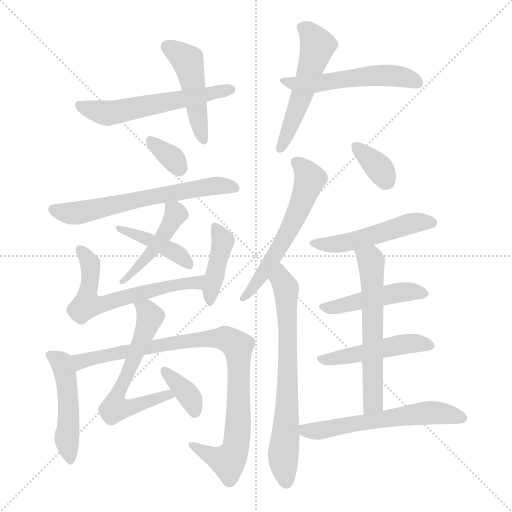
t = 0.00 s
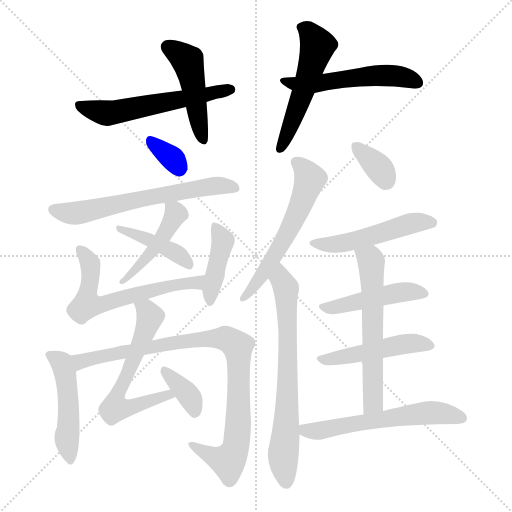
t = 2.97 s
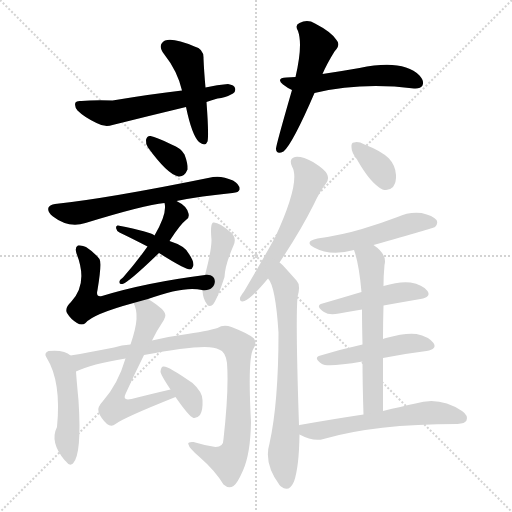
t = 5.93 s
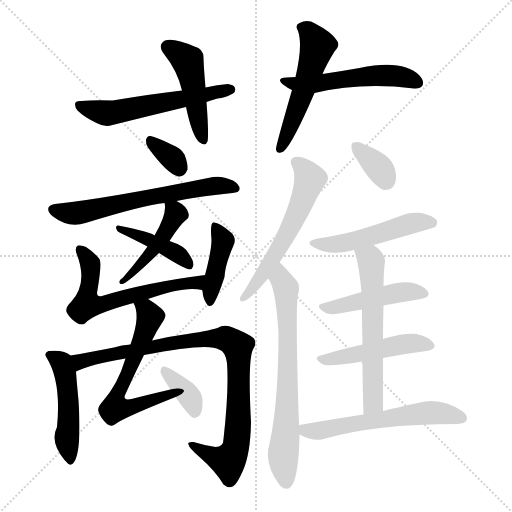
t = 8.90 s
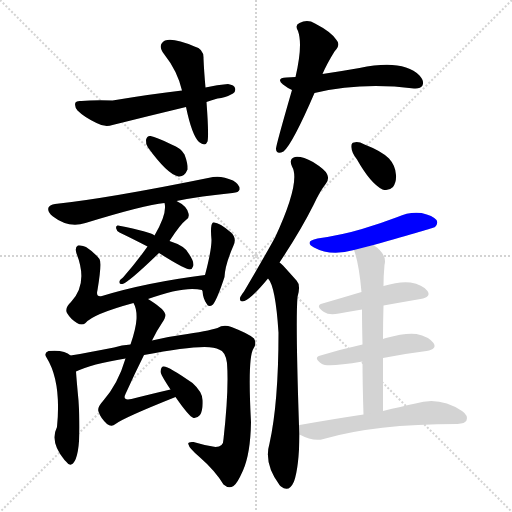
t = 11.87 s
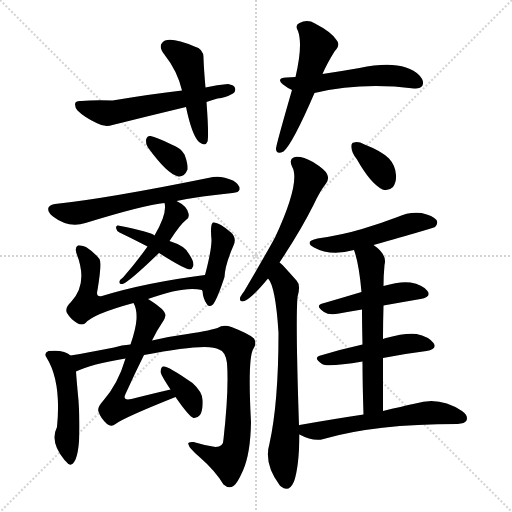
t = 14.84 s

The animated SVG that drew these frames (rendered in a browser with its animation timeline set to each time). Animation: 22 CSS @keyframes rules; one cycle of 14.84 s.

<svg version="1.1" viewBox="0 0 1024 1024" xmlns="http://www.w3.org/2000/svg">
  <g stroke="lightgray" stroke-dasharray="1,1" stroke-width="1" transform="scale(4, 4)">
    <line x1="0" y1="0" x2="256" y2="256"></line>
    <line x1="256" y1="0" x2="0" y2="256"></line>
    <line x1="128" y1="0" x2="128" y2="256"></line>
    <line x1="0" y1="128" x2="256" y2="128"></line>
  </g>
<g transform="scale(1, -1) translate(0, -900)">
   <style type="text/css">
    @keyframes keyframes0 {
      from {
       stroke: blue;
       stroke-dashoffset: 463;
       stroke-width: 128;
       }
       60% {
       animation-timing-function: step-end;
       stroke: blue;
       stroke-dashoffset: 0;
       stroke-width: 128;
       }
       to {
       stroke: black;
       stroke-width: 1024;
       }
       }
       #make-me-a-hanzi-animation-0 {
         animation: keyframes0 0.626790s both;
         animation-delay: 0.000000s;
         animation-timing-function: linear;
       }
    @keyframes keyframes1 {
      from {
       stroke: blue;
       stroke-dashoffset: 566;
       stroke-width: 128;
       }
       65% {
       animation-timing-function: step-end;
       stroke: blue;
       stroke-dashoffset: 0;
       stroke-width: 128;
       }
       to {
       stroke: black;
       stroke-width: 1024;
       }
       }
       #make-me-a-hanzi-animation-1 {
         animation: keyframes1 0.710612s both;
         animation-delay: 0.626790s;
         animation-timing-function: linear;
       }
    @keyframes keyframes2 {
      from {
       stroke: blue;
       stroke-dashoffset: 527;
       stroke-width: 128;
       }
       63% {
       animation-timing-function: step-end;
       stroke: blue;
       stroke-dashoffset: 0;
       stroke-width: 128;
       }
       to {
       stroke: black;
       stroke-width: 1024;
       }
       }
       #make-me-a-hanzi-animation-2 {
         animation: keyframes2 0.678874s both;
         animation-delay: 1.337402s;
         animation-timing-function: linear;
       }
    @keyframes keyframes3 {
      from {
       stroke: blue;
       stroke-dashoffset: 521;
       stroke-width: 128;
       }
       63% {
       animation-timing-function: step-end;
       stroke: blue;
       stroke-dashoffset: 0;
       stroke-width: 128;
       }
       to {
       stroke: black;
       stroke-width: 1024;
       }
       }
       #make-me-a-hanzi-animation-3 {
         animation: keyframes3 0.673991s both;
         animation-delay: 2.016276s;
         animation-timing-function: linear;
       }
    @keyframes keyframes4 {
      from {
       stroke: blue;
       stroke-dashoffset: 333;
       stroke-width: 128;
       }
       52% {
       animation-timing-function: step-end;
       stroke: blue;
       stroke-dashoffset: 0;
       stroke-width: 128;
       }
       to {
       stroke: black;
       stroke-width: 1024;
       }
       }
       #make-me-a-hanzi-animation-4 {
         animation: keyframes4 0.520996s both;
         animation-delay: 2.690267s;
         animation-timing-function: linear;
       }
    @keyframes keyframes5 {
      from {
       stroke: blue;
       stroke-dashoffset: 625;
       stroke-width: 128;
       }
       67% {
       animation-timing-function: step-end;
       stroke: blue;
       stroke-dashoffset: 0;
       stroke-width: 128;
       }
       to {
       stroke: black;
       stroke-width: 1024;
       }
       }
       #make-me-a-hanzi-animation-5 {
         animation: keyframes5 0.758626s both;
         animation-delay: 3.211263s;
         animation-timing-function: linear;
       }
    @keyframes keyframes6 {
      from {
       stroke: blue;
       stroke-dashoffset: 453;
       stroke-width: 128;
       }
       60% {
       animation-timing-function: step-end;
       stroke: blue;
       stroke-dashoffset: 0;
       stroke-width: 128;
       }
       to {
       stroke: black;
       stroke-width: 1024;
       }
       }
       #make-me-a-hanzi-animation-6 {
         animation: keyframes6 0.618652s both;
         animation-delay: 3.969889s;
         animation-timing-function: linear;
       }
    @keyframes keyframes7 {
      from {
       stroke: blue;
       stroke-dashoffset: 419;
       stroke-width: 128;
       }
       58% {
       animation-timing-function: step-end;
       stroke: blue;
       stroke-dashoffset: 0;
       stroke-width: 128;
       }
       to {
       stroke: black;
       stroke-width: 1024;
       }
       }
       #make-me-a-hanzi-animation-7 {
         animation: keyframes7 0.590983s both;
         animation-delay: 4.588542s;
         animation-timing-function: linear;
       }
    @keyframes keyframes8 {
      from {
       stroke: blue;
       stroke-dashoffset: 603;
       stroke-width: 128;
       }
       66% {
       animation-timing-function: step-end;
       stroke: blue;
       stroke-dashoffset: 0;
       stroke-width: 128;
       }
       to {
       stroke: black;
       stroke-width: 1024;
       }
       }
       #make-me-a-hanzi-animation-8 {
         animation: keyframes8 0.740723s both;
         animation-delay: 5.179525s;
         animation-timing-function: linear;
       }
    @keyframes keyframes9 {
      from {
       stroke: blue;
       stroke-dashoffset: 412;
       stroke-width: 128;
       }
       57% {
       animation-timing-function: step-end;
       stroke: blue;
       stroke-dashoffset: 0;
       stroke-width: 128;
       }
       to {
       stroke: black;
       stroke-width: 1024;
       }
       }
       #make-me-a-hanzi-animation-9 {
         animation: keyframes9 0.585286s both;
         animation-delay: 5.920247s;
         animation-timing-function: linear;
       }
    @keyframes keyframes10 {
      from {
       stroke: blue;
       stroke-dashoffset: 473;
       stroke-width: 128;
       }
       61% {
       animation-timing-function: step-end;
       stroke: blue;
       stroke-dashoffset: 0;
       stroke-width: 128;
       }
       to {
       stroke: black;
       stroke-width: 1024;
       }
       }
       #make-me-a-hanzi-animation-10 {
         animation: keyframes10 0.634928s both;
         animation-delay: 6.505534s;
         animation-timing-function: linear;
       }
    @keyframes keyframes11 {
      from {
       stroke: blue;
       stroke-dashoffset: 907;
       stroke-width: 128;
       }
       75% {
       animation-timing-function: step-end;
       stroke: blue;
       stroke-dashoffset: 0;
       stroke-width: 128;
       }
       to {
       stroke: black;
       stroke-width: 1024;
       }
       }
       #make-me-a-hanzi-animation-11 {
         animation: keyframes11 0.988118s both;
         animation-delay: 7.140462s;
         animation-timing-function: linear;
       }
    @keyframes keyframes12 {
      from {
       stroke: blue;
       stroke-dashoffset: 593;
       stroke-width: 128;
       }
       66% {
       animation-timing-function: step-end;
       stroke: blue;
       stroke-dashoffset: 0;
       stroke-width: 128;
       }
       to {
       stroke: black;
       stroke-width: 1024;
       }
       }
       #make-me-a-hanzi-animation-12 {
         animation: keyframes12 0.732585s both;
         animation-delay: 8.128581s;
         animation-timing-function: linear;
       }
    @keyframes keyframes13 {
      from {
       stroke: blue;
       stroke-dashoffset: 363;
       stroke-width: 128;
       }
       54% {
       animation-timing-function: step-end;
       stroke: blue;
       stroke-dashoffset: 0;
       stroke-width: 128;
       }
       to {
       stroke: black;
       stroke-width: 1024;
       }
       }
       #make-me-a-hanzi-animation-13 {
         animation: keyframes13 0.545410s both;
         animation-delay: 8.861165s;
         animation-timing-function: linear;
       }
    @keyframes keyframes14 {
      from {
       stroke: blue;
       stroke-dashoffset: 572;
       stroke-width: 128;
       }
       65% {
       animation-timing-function: step-end;
       stroke: blue;
       stroke-dashoffset: 0;
       stroke-width: 128;
       }
       to {
       stroke: black;
       stroke-width: 1024;
       }
       }
       #make-me-a-hanzi-animation-14 {
         animation: keyframes14 0.715495s both;
         animation-delay: 9.406576s;
         animation-timing-function: linear;
       }
    @keyframes keyframes15 {
      from {
       stroke: blue;
       stroke-dashoffset: 688;
       stroke-width: 128;
       }
       69% {
       animation-timing-function: step-end;
       stroke: blue;
       stroke-dashoffset: 0;
       stroke-width: 128;
       }
       to {
       stroke: black;
       stroke-width: 1024;
       }
       }
       #make-me-a-hanzi-animation-15 {
         animation: keyframes15 0.809896s both;
         animation-delay: 10.122070s;
         animation-timing-function: linear;
       }
    @keyframes keyframes16 {
      from {
       stroke: blue;
       stroke-dashoffset: 346;
       stroke-width: 128;
       }
       53% {
       animation-timing-function: step-end;
       stroke: blue;
       stroke-dashoffset: 0;
       stroke-width: 128;
       }
       to {
       stroke: black;
       stroke-width: 1024;
       }
       }
       #make-me-a-hanzi-animation-16 {
         animation: keyframes16 0.531576s both;
         animation-delay: 10.931966s;
         animation-timing-function: linear;
       }
    @keyframes keyframes17 {
      from {
       stroke: blue;
       stroke-dashoffset: 498;
       stroke-width: 128;
       }
       62% {
       animation-timing-function: step-end;
       stroke: blue;
       stroke-dashoffset: 0;
       stroke-width: 128;
       }
       to {
       stroke: black;
       stroke-width: 1024;
       }
       }
       #make-me-a-hanzi-animation-17 {
         animation: keyframes17 0.655273s both;
         animation-delay: 11.463542s;
         animation-timing-function: linear;
       }
    @keyframes keyframes18 {
      from {
       stroke: blue;
       stroke-dashoffset: 458;
       stroke-width: 128;
       }
       60% {
       animation-timing-function: step-end;
       stroke: blue;
       stroke-dashoffset: 0;
       stroke-width: 128;
       }
       to {
       stroke: black;
       stroke-width: 1024;
       }
       }
       #make-me-a-hanzi-animation-18 {
         animation: keyframes18 0.622721s both;
         animation-delay: 12.118815s;
         animation-timing-function: linear;
       }
    @keyframes keyframes19 {
      from {
       stroke: blue;
       stroke-dashoffset: 475;
       stroke-width: 128;
       }
       61% {
       animation-timing-function: step-end;
       stroke: blue;
       stroke-dashoffset: 0;
       stroke-width: 128;
       }
       to {
       stroke: black;
       stroke-width: 1024;
       }
       }
       #make-me-a-hanzi-animation-19 {
         animation: keyframes19 0.636556s both;
         animation-delay: 12.741536s;
         animation-timing-function: linear;
       }
    @keyframes keyframes20 {
      from {
       stroke: blue;
       stroke-dashoffset: 593;
       stroke-width: 128;
       }
       66% {
       animation-timing-function: step-end;
       stroke: blue;
       stroke-dashoffset: 0;
       stroke-width: 128;
       }
       to {
       stroke: black;
       stroke-width: 1024;
       }
       }
       #make-me-a-hanzi-animation-20 {
         animation: keyframes20 0.732585s both;
         animation-delay: 13.378092s;
         animation-timing-function: linear;
       }
    @keyframes keyframes21 {
      from {
       stroke: blue;
       stroke-dashoffset: 583;
       stroke-width: 128;
       }
       65% {
       animation-timing-function: step-end;
       stroke: blue;
       stroke-dashoffset: 0;
       stroke-width: 128;
       }
       to {
       stroke: black;
       stroke-width: 1024;
       }
       }
       #make-me-a-hanzi-animation-21 {
         animation: keyframes21 0.724447s both;
         animation-delay: 14.110677s;
         animation-timing-function: linear;
       }
</style>
<path d="M 411.0 725.0 Q 408.0 758.0 407.0 783.0 Q 408.0 802.0 389.0 807.0 Q 347.0 825.0 330.0 819.0 Q 314.0 810.0 328.0 792.0 Q 355.0 758.0 364.0 719.0 L 372.0 686.0 Q 384.0 629.0 398.0 616.0 Q 411.0 606.0 415.0 617.0 Q 418.0 629.0 413.0 696.0 L 411.0 725.0 Z" fill="lightgray"></path> 
<path d="M 413.0 696.0 Q 423.0 700.0 435.0 703.0 Q 450.0 704.0 466.0 713.0 Q 472.0 717.0 470.0 724.0 Q 469.0 730.0 456.0 732.0 Q 435.0 731.0 411.0 725.0 L 364.0 719.0 Q 303.0 712.0 225.0 699.0 Q 185.0 700.0 163.0 698.0 Q 153.0 699.0 151.0 695.0 Q 148.0 688.0 155.0 679.0 Q 168.0 666.0 193.0 654.0 Q 209.0 645.0 225.0 650.0 Q 297.0 668.0 372.0 686.0 L 413.0 696.0 Z" fill="lightgray"></path> 
<path d="M 645.0 752.0 Q 654.0 773.0 669.0 797.0 Q 682.0 810.0 673.0 820.0 Q 663.0 836.0 630.0 853.0 Q 615.0 862.0 599.0 854.0 Q 589.0 850.0 596.0 838.0 Q 606.0 810.0 591.0 746.0 L 584.0 720.0 Q 551.0 606.0 552.0 602.0 Q 553.0 590.0 567.0 597.0 Q 585.0 612.0 629.0 714.0 L 645.0 752.0 Z" fill="lightgray"></path> 
<path d="M 629.0 714.0 Q 722.0 736.0 828.0 723.0 Q 841.0 722.0 845.0 729.0 Q 849.0 738.0 839.0 749.0 Q 806.0 782.0 719.0 764.0 Q 685.0 758.0 645.0 752.0 L 591.0 746.0 Q 582.0 746.0 573.0 745.0 Q 551.0 744.0 566.0 731.0 Q 575.0 724.0 584.0 720.0 C 606.0 709.0 606.0 709.0 629.0 714.0 Z" fill="lightgray"></path> 
<path d="M 296.0 605.0 Q 335.0 551.0 357.0 547.0 Q 369.0 546.0 375.0 561.0 Q 376.0 573.0 369.0 591.0 Q 362.0 604.0 343.0 611.0 Q 313.0 626.0 301.0 628.0 Q 294.0 629.0 292.0 620.0 Q 291.0 613.0 296.0 605.0 Z" fill="lightgray"></path> 
<path d="M 353.0 498.0 Q 402.0 508.0 465.0 514.0 Q 478.0 515.0 479.0 521.0 Q 480.0 531.0 466.0 539.0 Q 444.0 549.0 426.0 546.0 Q 215.0 503.0 110.0 492.0 Q 100.0 491.0 97.0 485.0 Q 94.0 476.0 106.0 467.0 Q 137.0 443.0 171.0 454.0 Q 288.0 490.0 329.0 494.0 L 353.0 498.0 Z" fill="lightgray"></path> 
<path d="M 339.0 418.0 Q 360.0 451.0 373.0 461.0 Q 379.0 465.0 377.0 473.0 Q 374.0 488.0 353.0 498.0 C 326.0 512.0 326.0 512.0 329.0 494.0 Q 335.0 473.0 309.0 429.0 L 295.0 407.0 Q 274.0 377.0 246.0 345.0 Q 240.0 341.0 239.0 337.0 Q 238.0 331.0 245.0 332.0 Q 257.0 335.0 318.0 394.0 L 339.0 418.0 Z" fill="lightgray"></path> 
<path d="M 318.0 394.0 Q 370.0 361.0 380.0 361.0 Q 384.0 361.0 386.0 367.0 Q 390.0 374.0 378.0 392.0 Q 371.0 408.0 339.0 418.0 L 309.0 429.0 Q 302.0 436.0 236.0 449.0 Q 232.0 450.0 232.0 444.0 Q 233.0 438.0 239.0 435.0 Q 264.0 423.0 295.0 407.0 L 318.0 394.0 Z" fill="lightgray"></path> 
<path d="M 296.0 302.0 Q 369.0 329.0 404.0 320.0 C 434.0 315.0 440.0 354.0 410.0 350.0 Q 292.0 335.0 204.0 308.0 Q 191.0 305.0 195.0 320.0 Q 204.0 374.0 199.0 382.0 Q 189.0 395.0 172.0 406.0 Q 165.0 410.0 156.0 409.0 Q 149.0 406.0 153.0 393.0 Q 177.0 333.0 142.0 296.0 Q 129.0 284.0 134.0 274.0 Q 141.0 262.0 154.0 254.0 Q 164.0 248.0 171.0 254.0 Q 186.0 272.0 267.0 294.0 L 296.0 302.0 Z" fill="lightgray"></path> 
<path d="M 404.0 320.0 Q 404.0 319.0 405.0 318.0 Q 406.0 303.0 413.0 293.0 Q 417.0 284.0 426.0 291.0 Q 435.0 303.0 449.0 346.0 Q 450.0 370.0 467.0 409.0 Q 474.0 424.0 462.0 435.0 Q 437.0 457.0 426.0 455.0 Q 420.0 452.0 423.0 420.0 Q 423.0 399.0 410.0 350.0 L 404.0 320.0 Z" fill="lightgray"></path> 
<path d="M 141.0 189.0 Q 129.0 201.0 97.0 198.0 Q 87.0 194.0 93.0 185.0 Q 123.0 137.0 114.0 46.0 Q 99.0 16.0 129.0 -20.0 L 132.0 -23.0 Q 139.0 -33.0 146.0 -27.0 Q 164.0 -8.0 157.0 99.0 Q 153.0 141.0 152.0 157.0 C 150.0 182.0 150.0 182.0 141.0 189.0 Z" fill="lightgray"></path> 
<path d="M 288.0 190.0 Q 417.0 215.0 438.0 201.0 Q 451.0 197.0 454.0 174.0 Q 458.0 120.0 447.0 22.0 Q 447.0 6.0 431.0 6.0 Q 406.0 10.0 387.0 16.0 Q 374.0 17.0 377.0 11.0 Q 378.0 4.0 399.0 -14.0 Q 430.0 -41.0 447.0 -69.0 Q 457.0 -78.0 467.0 -72.0 Q 474.0 -68.0 486.0 -41.0 Q 501.0 -7.0 502.0 56.0 Q 495.0 185.0 507.0 203.0 Q 514.0 213.0 508.0 223.0 Q 499.0 232.0 463.0 246.0 Q 447.0 252.0 435.0 244.0 Q 416.0 238.0 362.0 230.0 Q 331.0 226.0 304.0 219.0 L 261.0 211.0 Q 243.0 210.0 228.0 205.0 Q 177.0 195.0 141.0 189.0 C 111.0 184.0 124.0 146.0 152.0 157.0 Q 182.0 172.0 251.0 183.0 L 288.0 190.0 Z" fill="lightgray"></path> 
<path d="M 341.0 121.0 Q 298.0 111.0 263.0 102.0 Q 244.0 98.0 251.0 112.0 Q 270.0 154.0 288.0 190.0 L 304.0 219.0 Q 313.0 238.0 324.0 254.0 Q 333.0 267.0 330.0 273.0 Q 327.0 283.0 296.0 302.0 C 271.0 318.0 256.0 322.0 267.0 294.0 Q 274.0 282.0 273.0 262.0 Q 272.0 243.0 261.0 211.0 L 251.0 183.0 Q 236.0 132.0 206.0 98.0 Q 194.0 85.0 197.0 77.0 Q 201.0 64.0 214.0 52.0 Q 223.0 45.0 231.0 52.0 Q 246.0 64.0 351.0 106.0 C 379.0 117.0 370.0 128.0 341.0 121.0 Z" fill="lightgray"></path> 
<path d="M 351.0 106.0 Q 378.0 67.0 387.0 64.0 Q 394.0 63.0 400.0 70.0 Q 406.0 79.0 405.0 100.0 Q 405.0 116.0 385.0 134.0 Q 334.0 170.0 326.0 167.0 Q 322.0 166.0 321.0 157.0 Q 321.0 151.0 341.0 121.0 L 351.0 106.0 Z" fill="lightgray"></path> 
<path d="M 559.0 375.0 Q 601.0 438.0 627.0 490.0 Q 640.0 518.0 652.0 533.0 Q 659.0 542.0 654.0 552.0 Q 650.0 561.0 626.0 576.0 Q 604.0 588.0 590.0 586.0 Q 577.0 583.0 584.0 567.0 Q 602.0 537.0 550.0 425.0 Q 532.0 392.0 488.0 317.0 Q 481.0 308.0 480.0 304.0 Q 479.0 295.0 489.0 298.0 Q 504.0 304.0 536.0 343.0 L 559.0 375.0 Z" fill="lightgray"></path> 
<path d="M 598.0 49.0 Q 591.0 257.0 595.0 306.0 Q 602.0 330.0 593.0 339.0 Q 577.0 357.0 566.0 369.0 Q 562.0 373.0 559.0 375.0 C 537.0 396.0 521.0 369.0 536.0 343.0 Q 551.0 328.0 557.0 235.0 Q 557.0 94.0 539.0 13.0 Q 527.0 -27.0 559.0 -70.0 Q 560.0 -71.0 562.0 -73.0 Q 578.0 -86.0 588.0 -63.0 Q 598.0 -35.0 599.0 31.0 L 598.0 49.0 Z" fill="lightgray"></path> 
<path d="M 714.0 581.0 Q 741.0 533.0 765.0 521.0 Q 777.0 517.0 786.0 526.0 Q 793.0 536.0 792.0 550.0 Q 791.0 569.0 778.0 583.0 Q 763.0 598.0 729.0 611.0 Q 716.0 618.0 708.0 615.0 Q 702.0 615.0 703.0 605.0 Q 703.0 595.0 714.0 581.0 Z" fill="lightgray"></path> 
<path d="M 747.0 410.0 Q 867.0 444.0 870.0 446.0 Q 877.0 453.0 873.0 460.0 Q 866.0 469.0 843.0 474.0 Q 818.0 477.0 795.0 466.0 Q 761.0 453.0 724.0 442.0 Q 684.0 430.0 635.0 423.0 Q 607.0 417.0 628.0 405.0 Q 661.0 387.0 708.0 400.0 L 747.0 410.0 Z" fill="lightgray"></path> 
<path d="M 767.0 289.0 Q 806.0 296.0 841.0 302.0 Q 863.0 306.0 855.0 318.0 Q 845.0 331.0 821.0 335.0 Q 800.0 338.0 767.0 328.0 L 723.0 316.0 Q 683.0 304.0 645.0 293.0 Q 629.0 289.0 648.0 276.0 Q 658.0 269.0 678.0 273.0 Q 700.0 277.0 724.0 281.0 L 767.0 289.0 Z" fill="lightgray"></path> 
<path d="M 766.0 184.0 Q 812.0 193.0 853.0 198.0 Q 875.0 202.0 867.0 214.0 Q 857.0 227.0 833.0 232.0 Q 811.0 235.0 772.0 224.0 Q 768.0 223.0 766.0 222.0 L 725.0 211.0 Q 680.0 201.0 641.0 189.0 Q 625.0 185.0 644.0 172.0 Q 654.0 165.0 725.0 177.0 L 766.0 184.0 Z" fill="lightgray"></path> 
<path d="M 766.0 78.0 Q 766.0 135.0 766.0 184.0 L 766.0 222.0 Q 766.0 256.0 767.0 289.0 L 767.0 328.0 Q 767.0 349.0 769.0 370.0 Q 775.0 391.0 747.0 410.0 C 723.0 428.0 699.0 429.0 708.0 400.0 Q 718.0 373.0 723.0 316.0 L 724.0 281.0 Q 724.0 253.0 725.0 211.0 L 725.0 177.0 Q 725.0 132.0 727.0 71.0 C 728.0 41.0 766.0 48.0 766.0 78.0 Z" fill="lightgray"></path> 
<path d="M 727.0 71.0 Q 667.0 62.0 599.0 50.0 Q 598.0 50.0 598.0 49.0 C 574.0 43.0 574.0 43.0 599.0 31.0 Q 627.0 16.0 647.0 22.0 Q 749.0 52.0 915.0 52.0 Q 930.0 53.0 933.0 59.0 Q 937.0 69.0 924.0 78.0 Q 879.0 108.0 831.0 93.0 Q 803.0 87.0 766.0 78.0 L 727.0 71.0 Z" fill="lightgray"></path> 
      <clipPath id="make-me-a-hanzi-clip-0">
      <path d="M 411.0 725.0 Q 408.0 758.0 407.0 783.0 Q 408.0 802.0 389.0 807.0 Q 347.0 825.0 330.0 819.0 Q 314.0 810.0 328.0 792.0 Q 355.0 758.0 364.0 719.0 L 372.0 686.0 Q 384.0 629.0 398.0 616.0 Q 411.0 606.0 415.0 617.0 Q 418.0 629.0 413.0 696.0 L 411.0 725.0 Z" fill="lightgray"></path>
      </clipPath>
      <path clip-path="url(#make-me-a-hanzi-clip-0)" d="M 337.0 805.0 L 376.0 775.0 L 406.0 620.0 " fill="none" id="make-me-a-hanzi-animation-0" stroke-dasharray="335 670" stroke-linecap="round"></path>

      <clipPath id="make-me-a-hanzi-clip-1">
      <path d="M 413.0 696.0 Q 423.0 700.0 435.0 703.0 Q 450.0 704.0 466.0 713.0 Q 472.0 717.0 470.0 724.0 Q 469.0 730.0 456.0 732.0 Q 435.0 731.0 411.0 725.0 L 364.0 719.0 Q 303.0 712.0 225.0 699.0 Q 185.0 700.0 163.0 698.0 Q 153.0 699.0 151.0 695.0 Q 148.0 688.0 155.0 679.0 Q 168.0 666.0 193.0 654.0 Q 209.0 645.0 225.0 650.0 Q 297.0 668.0 372.0 686.0 L 413.0 696.0 Z" fill="lightgray"></path>
      </clipPath>
      <path clip-path="url(#make-me-a-hanzi-clip-1)" d="M 158.0 691.0 L 195.0 677.0 L 227.0 675.0 L 461.0 721.0 " fill="none" id="make-me-a-hanzi-animation-1" stroke-dasharray="438 876" stroke-linecap="round"></path>

      <clipPath id="make-me-a-hanzi-clip-2">
      <path d="M 645.0 752.0 Q 654.0 773.0 669.0 797.0 Q 682.0 810.0 673.0 820.0 Q 663.0 836.0 630.0 853.0 Q 615.0 862.0 599.0 854.0 Q 589.0 850.0 596.0 838.0 Q 606.0 810.0 591.0 746.0 L 584.0 720.0 Q 551.0 606.0 552.0 602.0 Q 553.0 590.0 567.0 597.0 Q 585.0 612.0 629.0 714.0 L 645.0 752.0 Z" fill="lightgray"></path>
      </clipPath>
      <path clip-path="url(#make-me-a-hanzi-clip-2)" d="M 602.0 845.0 L 617.0 837.0 L 635.0 808.0 L 606.0 711.0 L 560.0 602.0 " fill="none" id="make-me-a-hanzi-animation-2" stroke-dasharray="399 798" stroke-linecap="round"></path>

      <clipPath id="make-me-a-hanzi-clip-3">
      <path d="M 629.0 714.0 Q 722.0 736.0 828.0 723.0 Q 841.0 722.0 845.0 729.0 Q 849.0 738.0 839.0 749.0 Q 806.0 782.0 719.0 764.0 Q 685.0 758.0 645.0 752.0 L 591.0 746.0 Q 582.0 746.0 573.0 745.0 Q 551.0 744.0 566.0 731.0 Q 575.0 724.0 584.0 720.0 C 606.0 709.0 606.0 709.0 629.0 714.0 Z" fill="lightgray"></path>
      </clipPath>
      <path clip-path="url(#make-me-a-hanzi-clip-3)" d="M 575.0 735.0 L 633.0 732.0 L 768.0 750.0 L 796.0 748.0 L 836.0 734.0 " fill="none" id="make-me-a-hanzi-animation-3" stroke-dasharray="393 786" stroke-linecap="round"></path>

      <clipPath id="make-me-a-hanzi-clip-4">
      <path d="M 296.0 605.0 Q 335.0 551.0 357.0 547.0 Q 369.0 546.0 375.0 561.0 Q 376.0 573.0 369.0 591.0 Q 362.0 604.0 343.0 611.0 Q 313.0 626.0 301.0 628.0 Q 294.0 629.0 292.0 620.0 Q 291.0 613.0 296.0 605.0 Z" fill="lightgray"></path>
      </clipPath>
      <path clip-path="url(#make-me-a-hanzi-clip-4)" d="M 303.0 616.0 L 344.0 584.0 L 358.0 563.0 " fill="none" id="make-me-a-hanzi-animation-4" stroke-dasharray="205 410" stroke-linecap="round"></path>

      <clipPath id="make-me-a-hanzi-clip-5">
      <path d="M 353.0 498.0 Q 402.0 508.0 465.0 514.0 Q 478.0 515.0 479.0 521.0 Q 480.0 531.0 466.0 539.0 Q 444.0 549.0 426.0 546.0 Q 215.0 503.0 110.0 492.0 Q 100.0 491.0 97.0 485.0 Q 94.0 476.0 106.0 467.0 Q 137.0 443.0 171.0 454.0 Q 288.0 490.0 329.0 494.0 L 353.0 498.0 Z" fill="lightgray"></path>
      </clipPath>
      <path clip-path="url(#make-me-a-hanzi-clip-5)" d="M 107.0 481.0 L 159.0 474.0 L 400.0 525.0 L 433.0 529.0 L 469.0 523.0 " fill="none" id="make-me-a-hanzi-animation-5" stroke-dasharray="497 994" stroke-linecap="round"></path>

      <clipPath id="make-me-a-hanzi-clip-6">
      <path d="M 339.0 418.0 Q 360.0 451.0 373.0 461.0 Q 379.0 465.0 377.0 473.0 Q 374.0 488.0 353.0 498.0 C 326.0 512.0 326.0 512.0 329.0 494.0 Q 335.0 473.0 309.0 429.0 L 295.0 407.0 Q 274.0 377.0 246.0 345.0 Q 240.0 341.0 239.0 337.0 Q 238.0 331.0 245.0 332.0 Q 257.0 335.0 318.0 394.0 L 339.0 418.0 Z" fill="lightgray"></path>
      </clipPath>
      <path clip-path="url(#make-me-a-hanzi-clip-6)" d="M 336.0 490.0 L 352.0 472.0 L 340.0 449.0 L 286.0 373.0 L 245.0 338.0 " fill="none" id="make-me-a-hanzi-animation-6" stroke-dasharray="325 650" stroke-linecap="round"></path>

      <clipPath id="make-me-a-hanzi-clip-7">
      <path d="M 318.0 394.0 Q 370.0 361.0 380.0 361.0 Q 384.0 361.0 386.0 367.0 Q 390.0 374.0 378.0 392.0 Q 371.0 408.0 339.0 418.0 L 309.0 429.0 Q 302.0 436.0 236.0 449.0 Q 232.0 450.0 232.0 444.0 Q 233.0 438.0 239.0 435.0 Q 264.0 423.0 295.0 407.0 L 318.0 394.0 Z" fill="lightgray"></path>
      </clipPath>
      <path clip-path="url(#make-me-a-hanzi-clip-7)" d="M 239.0 442.0 L 248.0 444.0 L 262.0 433.0 L 343.0 400.0 L 379.0 368.0 " fill="none" id="make-me-a-hanzi-animation-7" stroke-dasharray="291 582" stroke-linecap="round"></path>

      <clipPath id="make-me-a-hanzi-clip-8">
      <path d="M 296.0 302.0 Q 369.0 329.0 404.0 320.0 C 434.0 315.0 440.0 354.0 410.0 350.0 Q 292.0 335.0 204.0 308.0 Q 191.0 305.0 195.0 320.0 Q 204.0 374.0 199.0 382.0 Q 189.0 395.0 172.0 406.0 Q 165.0 410.0 156.0 409.0 Q 149.0 406.0 153.0 393.0 Q 177.0 333.0 142.0 296.0 Q 129.0 284.0 134.0 274.0 Q 141.0 262.0 154.0 254.0 Q 164.0 248.0 171.0 254.0 Q 186.0 272.0 267.0 294.0 L 296.0 302.0 Z" fill="lightgray"></path>
      </clipPath>
      <path clip-path="url(#make-me-a-hanzi-clip-8)" d="M 160.0 401.0 L 181.0 369.0 L 178.0 294.0 L 213.0 293.0 L 309.0 322.0 L 394.0 335.0 L 402.0 344.0 " fill="none" id="make-me-a-hanzi-animation-8" stroke-dasharray="475 950" stroke-linecap="round"></path>

      <clipPath id="make-me-a-hanzi-clip-9">
      <path d="M 404.0 320.0 Q 404.0 319.0 405.0 318.0 Q 406.0 303.0 413.0 293.0 Q 417.0 284.0 426.0 291.0 Q 435.0 303.0 449.0 346.0 Q 450.0 370.0 467.0 409.0 Q 474.0 424.0 462.0 435.0 Q 437.0 457.0 426.0 455.0 Q 420.0 452.0 423.0 420.0 Q 423.0 399.0 410.0 350.0 L 404.0 320.0 Z" fill="lightgray"></path>
      </clipPath>
      <path clip-path="url(#make-me-a-hanzi-clip-9)" d="M 430.0 449.0 L 446.0 418.0 L 421.0 300.0 " fill="none" id="make-me-a-hanzi-animation-9" stroke-dasharray="284 568" stroke-linecap="round"></path>

      <clipPath id="make-me-a-hanzi-clip-10">
      <path d="M 141.0 189.0 Q 129.0 201.0 97.0 198.0 Q 87.0 194.0 93.0 185.0 Q 123.0 137.0 114.0 46.0 Q 99.0 16.0 129.0 -20.0 L 132.0 -23.0 Q 139.0 -33.0 146.0 -27.0 Q 164.0 -8.0 157.0 99.0 Q 153.0 141.0 152.0 157.0 C 150.0 182.0 150.0 182.0 141.0 189.0 Z" fill="lightgray"></path>
      </clipPath>
      <path clip-path="url(#make-me-a-hanzi-clip-10)" d="M 107.0 188.0 L 123.0 175.0 L 133.0 139.0 L 139.0 85.0 L 134.0 20.0 L 141.0 -19.0 " fill="none" id="make-me-a-hanzi-animation-10" stroke-dasharray="345 690" stroke-linecap="round"></path>

      <clipPath id="make-me-a-hanzi-clip-11">
      <path d="M 288.0 190.0 Q 417.0 215.0 438.0 201.0 Q 451.0 197.0 454.0 174.0 Q 458.0 120.0 447.0 22.0 Q 447.0 6.0 431.0 6.0 Q 406.0 10.0 387.0 16.0 Q 374.0 17.0 377.0 11.0 Q 378.0 4.0 399.0 -14.0 Q 430.0 -41.0 447.0 -69.0 Q 457.0 -78.0 467.0 -72.0 Q 474.0 -68.0 486.0 -41.0 Q 501.0 -7.0 502.0 56.0 Q 495.0 185.0 507.0 203.0 Q 514.0 213.0 508.0 223.0 Q 499.0 232.0 463.0 246.0 Q 447.0 252.0 435.0 244.0 Q 416.0 238.0 362.0 230.0 Q 331.0 226.0 304.0 219.0 L 261.0 211.0 Q 243.0 210.0 228.0 205.0 Q 177.0 195.0 141.0 189.0 C 111.0 184.0 124.0 146.0 152.0 157.0 Q 182.0 172.0 251.0 183.0 L 288.0 190.0 Z" fill="lightgray"></path>
      </clipPath>
      <path clip-path="url(#make-me-a-hanzi-clip-11)" d="M 148.0 185.0 L 163.0 178.0 L 374.0 220.0 L 436.0 224.0 L 461.0 218.0 L 475.0 207.0 L 478.0 179.0 L 476.0 48.0 L 467.0 -7.0 L 456.0 -22.0 L 450.0 -21.0 L 383.0 11.0 " fill="none" id="make-me-a-hanzi-animation-11" stroke-dasharray="779 1558" stroke-linecap="round"></path>

      <clipPath id="make-me-a-hanzi-clip-12">
      <path d="M 341.0 121.0 Q 298.0 111.0 263.0 102.0 Q 244.0 98.0 251.0 112.0 Q 270.0 154.0 288.0 190.0 L 304.0 219.0 Q 313.0 238.0 324.0 254.0 Q 333.0 267.0 330.0 273.0 Q 327.0 283.0 296.0 302.0 C 271.0 318.0 256.0 322.0 267.0 294.0 Q 274.0 282.0 273.0 262.0 Q 272.0 243.0 261.0 211.0 L 251.0 183.0 Q 236.0 132.0 206.0 98.0 Q 194.0 85.0 197.0 77.0 Q 201.0 64.0 214.0 52.0 Q 223.0 45.0 231.0 52.0 Q 246.0 64.0 351.0 106.0 C 379.0 117.0 370.0 128.0 341.0 121.0 Z" fill="lightgray"></path>
      </clipPath>
      <path clip-path="url(#make-me-a-hanzi-clip-12)" d="M 275.0 292.0 L 294.0 280.0 L 300.0 267.0 L 237.0 117.0 L 235.0 88.0 L 263.0 85.0 L 322.0 107.0 L 339.0 103.0 " fill="none" id="make-me-a-hanzi-animation-12" stroke-dasharray="465 930" stroke-linecap="round"></path>

      <clipPath id="make-me-a-hanzi-clip-13">
      <path d="M 351.0 106.0 Q 378.0 67.0 387.0 64.0 Q 394.0 63.0 400.0 70.0 Q 406.0 79.0 405.0 100.0 Q 405.0 116.0 385.0 134.0 Q 334.0 170.0 326.0 167.0 Q 322.0 166.0 321.0 157.0 Q 321.0 151.0 341.0 121.0 L 351.0 106.0 Z" fill="lightgray"></path>
      </clipPath>
      <path clip-path="url(#make-me-a-hanzi-clip-13)" d="M 328.0 160.0 L 380.0 105.0 L 390.0 75.0 " fill="none" id="make-me-a-hanzi-animation-13" stroke-dasharray="235 470" stroke-linecap="round"></path>

      <clipPath id="make-me-a-hanzi-clip-14">
      <path d="M 559.0 375.0 Q 601.0 438.0 627.0 490.0 Q 640.0 518.0 652.0 533.0 Q 659.0 542.0 654.0 552.0 Q 650.0 561.0 626.0 576.0 Q 604.0 588.0 590.0 586.0 Q 577.0 583.0 584.0 567.0 Q 602.0 537.0 550.0 425.0 Q 532.0 392.0 488.0 317.0 Q 481.0 308.0 480.0 304.0 Q 479.0 295.0 489.0 298.0 Q 504.0 304.0 536.0 343.0 L 559.0 375.0 Z" fill="lightgray"></path>
      </clipPath>
      <path clip-path="url(#make-me-a-hanzi-clip-14)" d="M 592.0 575.0 L 610.0 560.0 L 620.0 542.0 L 608.0 507.0 L 567.0 418.0 L 521.0 344.0 L 488.0 307.0 " fill="none" id="make-me-a-hanzi-animation-14" stroke-dasharray="444 888" stroke-linecap="round"></path>

      <clipPath id="make-me-a-hanzi-clip-15">
      <path d="M 598.0 49.0 Q 591.0 257.0 595.0 306.0 Q 602.0 330.0 593.0 339.0 Q 577.0 357.0 566.0 369.0 Q 562.0 373.0 559.0 375.0 C 537.0 396.0 521.0 369.0 536.0 343.0 Q 551.0 328.0 557.0 235.0 Q 557.0 94.0 539.0 13.0 Q 527.0 -27.0 559.0 -70.0 Q 560.0 -71.0 562.0 -73.0 Q 578.0 -86.0 588.0 -63.0 Q 598.0 -35.0 599.0 31.0 L 598.0 49.0 Z" fill="lightgray"></path>
      </clipPath>
      <path clip-path="url(#make-me-a-hanzi-clip-15)" d="M 558.0 367.0 L 573.0 318.0 L 576.0 106.0 L 566.0 -16.0 L 573.0 -62.0 " fill="none" id="make-me-a-hanzi-animation-15" stroke-dasharray="560 1120" stroke-linecap="round"></path>

      <clipPath id="make-me-a-hanzi-clip-16">
      <path d="M 714.0 581.0 Q 741.0 533.0 765.0 521.0 Q 777.0 517.0 786.0 526.0 Q 793.0 536.0 792.0 550.0 Q 791.0 569.0 778.0 583.0 Q 763.0 598.0 729.0 611.0 Q 716.0 618.0 708.0 615.0 Q 702.0 615.0 703.0 605.0 Q 703.0 595.0 714.0 581.0 Z" fill="lightgray"></path>
      </clipPath>
      <path clip-path="url(#make-me-a-hanzi-clip-16)" d="M 713.0 606.0 L 760.0 562.0 L 772.0 539.0 " fill="none" id="make-me-a-hanzi-animation-16" stroke-dasharray="218 436" stroke-linecap="round"></path>

      <clipPath id="make-me-a-hanzi-clip-17">
      <path d="M 747.0 410.0 Q 867.0 444.0 870.0 446.0 Q 877.0 453.0 873.0 460.0 Q 866.0 469.0 843.0 474.0 Q 818.0 477.0 795.0 466.0 Q 761.0 453.0 724.0 442.0 Q 684.0 430.0 635.0 423.0 Q 607.0 417.0 628.0 405.0 Q 661.0 387.0 708.0 400.0 L 747.0 410.0 Z" fill="lightgray"></path>
      </clipPath>
      <path clip-path="url(#make-me-a-hanzi-clip-17)" d="M 629.0 415.0 L 671.0 411.0 L 826.0 454.0 L 865.0 454.0 " fill="none" id="make-me-a-hanzi-animation-17" stroke-dasharray="370 740" stroke-linecap="round"></path>

      <clipPath id="make-me-a-hanzi-clip-18">
      <path d="M 767.0 289.0 Q 806.0 296.0 841.0 302.0 Q 863.0 306.0 855.0 318.0 Q 845.0 331.0 821.0 335.0 Q 800.0 338.0 767.0 328.0 L 723.0 316.0 Q 683.0 304.0 645.0 293.0 Q 629.0 289.0 648.0 276.0 Q 658.0 269.0 678.0 273.0 Q 700.0 277.0 724.0 281.0 L 767.0 289.0 Z" fill="lightgray"></path>
      </clipPath>
      <path clip-path="url(#make-me-a-hanzi-clip-18)" d="M 646.0 284.0 L 793.0 315.0 L 845.0 312.0 " fill="none" id="make-me-a-hanzi-animation-18" stroke-dasharray="330 660" stroke-linecap="round"></path>

      <clipPath id="make-me-a-hanzi-clip-19">
      <path d="M 766.0 184.0 Q 812.0 193.0 853.0 198.0 Q 875.0 202.0 867.0 214.0 Q 857.0 227.0 833.0 232.0 Q 811.0 235.0 772.0 224.0 Q 768.0 223.0 766.0 222.0 L 725.0 211.0 Q 680.0 201.0 641.0 189.0 Q 625.0 185.0 644.0 172.0 Q 654.0 165.0 725.0 177.0 L 766.0 184.0 Z" fill="lightgray"></path>
      </clipPath>
      <path clip-path="url(#make-me-a-hanzi-clip-19)" d="M 642.0 180.0 L 826.0 214.0 L 857.0 208.0 " fill="none" id="make-me-a-hanzi-animation-19" stroke-dasharray="347 694" stroke-linecap="round"></path>

      <clipPath id="make-me-a-hanzi-clip-20">
      <path d="M 766.0 78.0 Q 766.0 135.0 766.0 184.0 L 766.0 222.0 Q 766.0 256.0 767.0 289.0 L 767.0 328.0 Q 767.0 349.0 769.0 370.0 Q 775.0 391.0 747.0 410.0 C 723.0 428.0 699.0 429.0 708.0 400.0 Q 718.0 373.0 723.0 316.0 L 724.0 281.0 Q 724.0 253.0 725.0 211.0 L 725.0 177.0 Q 725.0 132.0 727.0 71.0 C 728.0 41.0 766.0 48.0 766.0 78.0 Z" fill="lightgray"></path>
      </clipPath>
      <path clip-path="url(#make-me-a-hanzi-clip-20)" d="M 716.0 397.0 L 741.0 381.0 L 745.0 335.0 L 747.0 102.0 L 744.0 90.0 L 732.0 80.0 " fill="none" id="make-me-a-hanzi-animation-20" stroke-dasharray="465 930" stroke-linecap="round"></path>

      <clipPath id="make-me-a-hanzi-clip-21">
      <path d="M 727.0 71.0 Q 667.0 62.0 599.0 50.0 Q 598.0 50.0 598.0 49.0 C 574.0 43.0 574.0 43.0 599.0 31.0 Q 627.0 16.0 647.0 22.0 Q 749.0 52.0 915.0 52.0 Q 930.0 53.0 933.0 59.0 Q 937.0 69.0 924.0 78.0 Q 879.0 108.0 831.0 93.0 Q 803.0 87.0 766.0 78.0 L 727.0 71.0 Z" fill="lightgray"></path>
      </clipPath>
      <path clip-path="url(#make-me-a-hanzi-clip-21)" d="M 603.0 45.0 L 612.0 39.0 L 649.0 40.0 L 857.0 75.0 L 924.0 64.0 " fill="none" id="make-me-a-hanzi-animation-21" stroke-dasharray="455 910" stroke-linecap="round"></path>

</g>
</svg>
